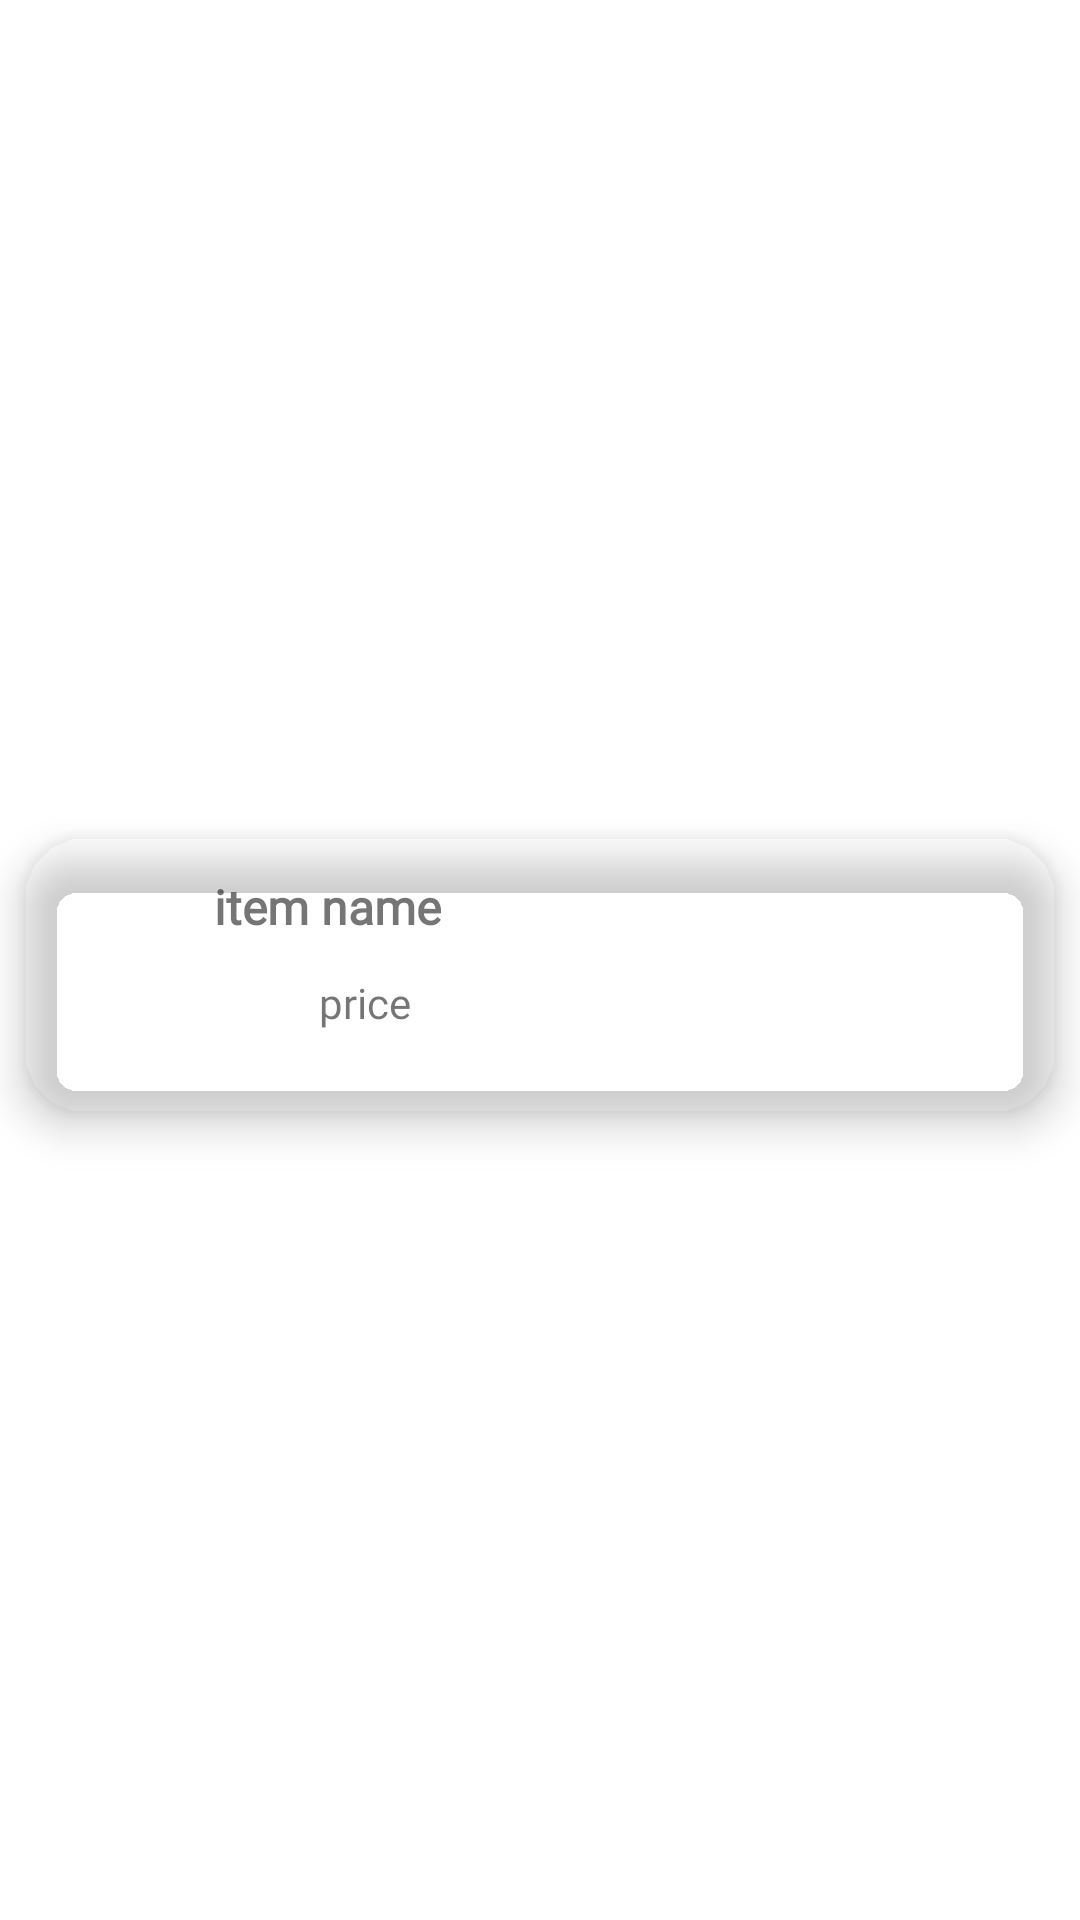

Reconstruct the res/layout file that produces this screen, plus the resources it refers to.
<!-- AndroidManifest.xml: application theme AppTheme -->
<!-- res/layout/like_row.xml -->
<?xml version="1.0" encoding="utf-8"?>
<androidx.constraintlayout.widget.ConstraintLayout xmlns:android="http://schemas.android.com/apk/res/android"
    xmlns:app="http://schemas.android.com/apk/res-auto"
    xmlns:tools="http://schemas.android.com/tools"
    android:layout_width="match_parent"
    android:layout_height="wrap_content">

    <androidx.cardview.widget.CardView
        android:id="@+id/cardView"
        android:layout_width="match_parent"
        android:layout_height="wrap_content"
        android:layout_marginTop="15dp"
        android:layout_marginBottom="5dp"
        android:layout_marginStart="8dp"
        android:layout_marginEnd="8dp"
        app:cardBackgroundColor="@color/pink2"
        app:cardCornerRadius="20dp"
        app:cardElevation="8dp"
        app:layout_constraintBottom_toBottomOf="parent"
        app:layout_constraintEnd_toEndOf="parent"
        app:layout_constraintStart_toStartOf="parent"
        app:layout_constraintTop_toTopOf="parent" >

        <androidx.constraintlayout.widget.ConstraintLayout
            android:layout_width="match_parent"
            android:layout_height="match_parent"
            app:layout_constraintBottom_toTopOf="@+id/textView3"
            app:layout_constraintEnd_toEndOf="@+id/textView"
            app:layout_constraintStart_toEndOf="@+id/textView"
            app:layout_constraintTop_toTopOf="@+id/textView3">


            <ImageView
                android:id="@+id/likedimgv"
                android:layout_width="96dp"
                android:layout_height="92dp"
                android:layout_marginStart="4dp"
                android:layout_marginEnd="79dp"
                android:padding="5dp"

                app:layout_constraintBottom_toBottomOf="parent"

                app:layout_constraintHorizontal_bias="0.0"
                app:layout_constraintStart_toStartOf="parent"
                app:layout_constraintTop_toTopOf="parent"

                android:contentDescription="@string/item_pic" />

            <TextView
                android:id="@+id/likedname"
                android:layout_width="wrap_content"
                android:layout_height="wrap_content"
                android:layout_marginStart="5dp"
                android:layout_marginTop="1dp"
                android:layout_marginEnd="205dp"
                android:textColor="@color/blue"
                android:fontFamily="@font/robotomono"
                android:text="@string/item_name"
                android:textSize="16sp"
                android:textStyle="bold"
                app:layout_constraintBottom_toTopOf="@+id/likedprice"
                app:layout_constraintEnd_toEndOf="parent"
                app:layout_constraintHorizontal_bias="1.0"
                app:layout_constraintStart_toEndOf="@+id/likedimgv"
                app:layout_constraintTop_toTopOf="parent"/>

            <TextView
                android:id="@+id/likedprice"
                android:layout_width="wrap_content"
                android:layout_height="wrap_content"
                android:layout_marginEnd="217dp"
                android:layout_marginBottom="16dp"
                android:fontFamily="@font/robotomono"
                android:text="@string/price"
                android:textColor="@color/blue"
                app:layout_constraintBottom_toBottomOf="parent"
                app:layout_constraintEnd_toEndOf="parent"
                app:layout_constraintStart_toEndOf="@+id/likedimgv"
                app:layout_constraintTop_toBottomOf="@+id/likedname"/>

            <LinearLayout
                android:id="@+id/linlayout1"
                android:layout_width="wrap_content"
                android:layout_height="wrap_content"
                android:layout_marginStart="10dp"
                android:layout_marginTop="33dp"
                android:layout_marginBottom="17dp"
                android:orientation="horizontal"
                app:layout_constraintBottom_toBottomOf="parent"
                app:layout_constraintStart_toEndOf="@+id/likedname"
                app:layout_constraintTop_toTopOf="parent">



                    <ImageView
                        android:id="@+id/itemdel1"
                        android:layout_width="45dp"
                        android:layout_height="match_parent"
                        android:contentDescription="deleting"
                        android:layout_marginStart="100dp"
                        tools:srcCompat="@drawable/fullheart" />
                </LinearLayout>






        </androidx.constraintlayout.widget.ConstraintLayout>
    </androidx.cardview.widget.CardView>
</androidx.constraintlayout.widget.ConstraintLayout>
<!-- resources referenced by this layout -->
<resources>
  <string name="item_name">item name</string>
  <string name="item_pic">Item pic</string>
  <string name="price">price</string>
</resources>
